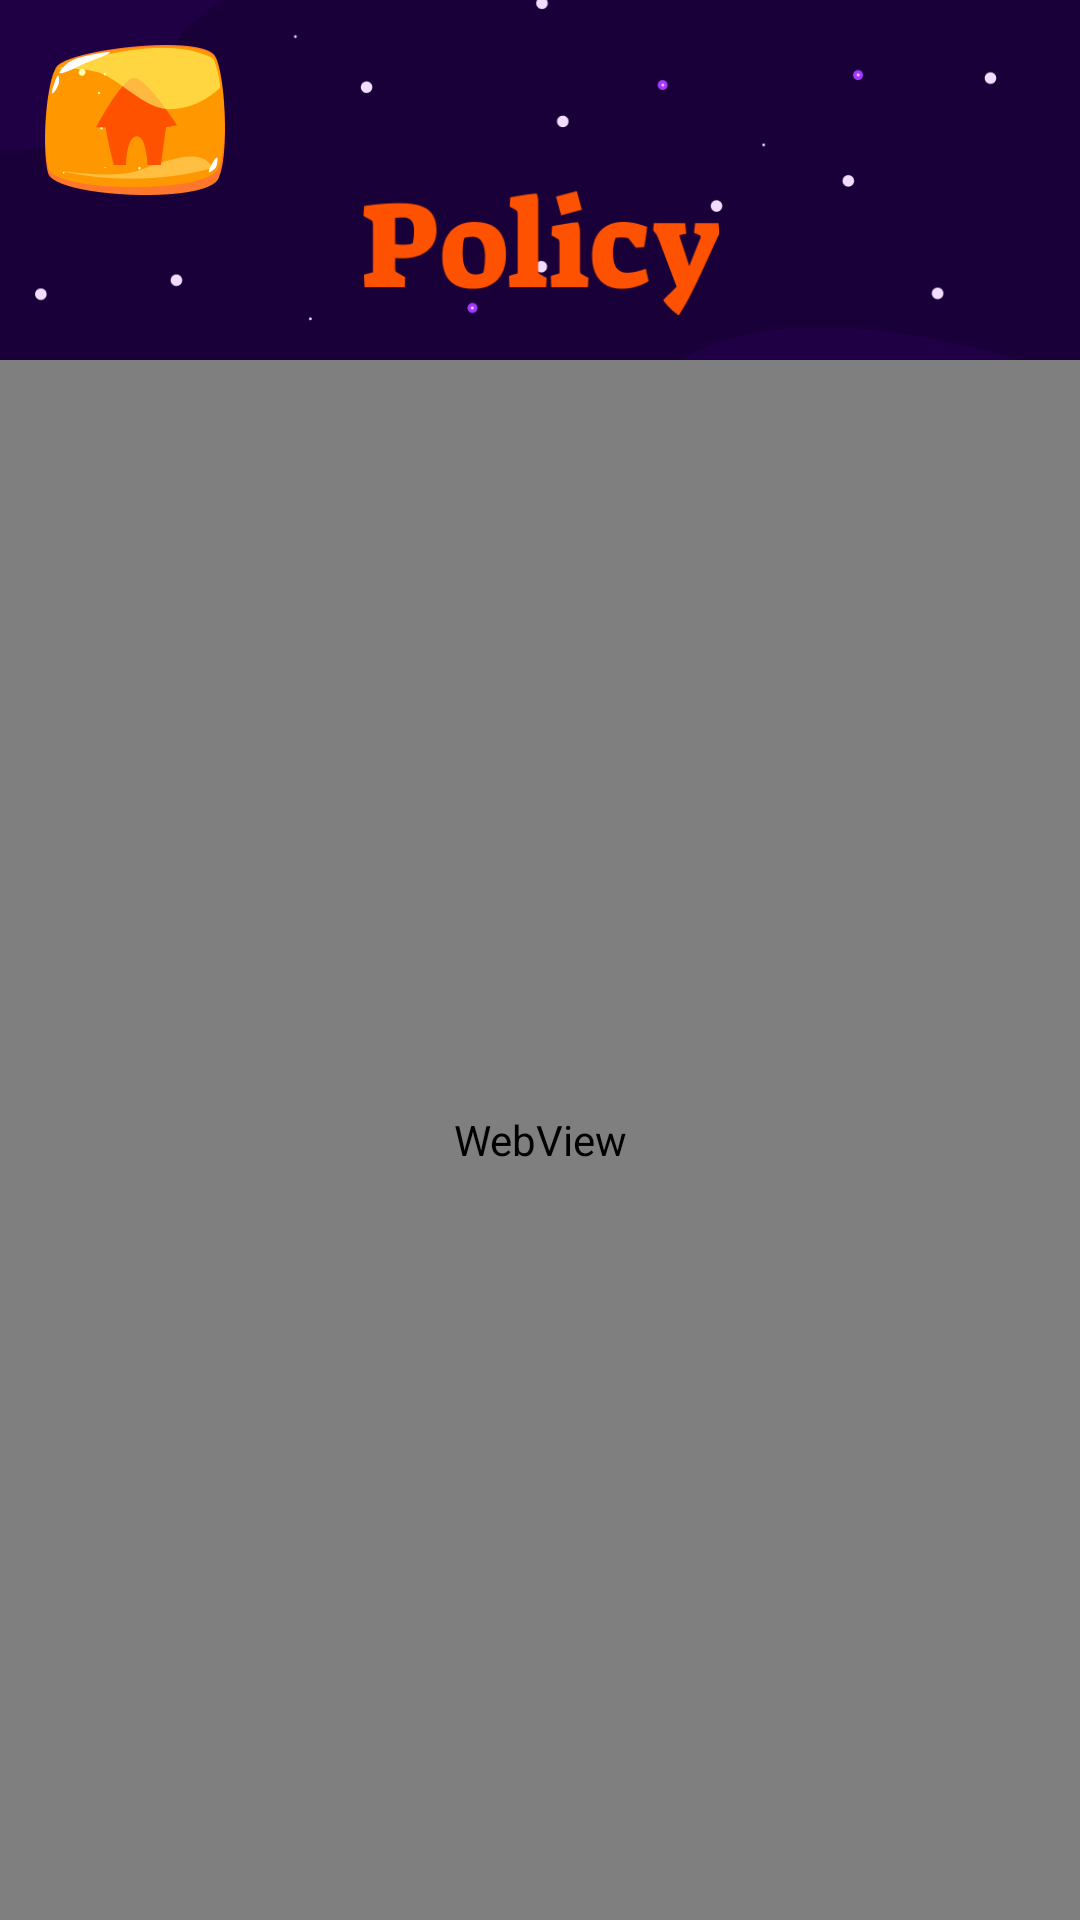

Layout XML and referenced resources for this Android screen:
<!-- AndroidManifest.xml: application theme Theme.BallSorter -->
<!-- res/layout/activity_policy.xml -->
<?xml version="1.0" encoding="utf-8"?>
<androidx.constraintlayout.widget.ConstraintLayout xmlns:android="http://schemas.android.com/apk/res/android"
    xmlns:app="http://schemas.android.com/apk/res-auto"
    xmlns:tools="http://schemas.android.com/tools"
    android:layout_width="match_parent"
    android:layout_height="match_parent"
    tools:context=".policy">

    <ImageView
        android:id="@+id/imageView"
        android:layout_width="match_parent"
        android:layout_height="match_parent"
        android:scaleType="centerCrop"
        android:src="@drawable/back_main__settings__policy"
        app:layout_constraintEnd_toEndOf="parent"
        app:layout_constraintStart_toStartOf="parent"
        app:layout_constraintTop_toTopOf="parent" />

    <ImageButton
        android:id="@+id/imageButton"
        android:layout_width="60dp"
        android:layout_height="50dp"
        android:layout_marginStart="15dp"
        android:layout_marginTop="15dp"
        android:onClick="home"
        android:background="@drawable/home_sel"
        app:layout_constraintStart_toStartOf="parent"
        app:layout_constraintTop_toTopOf="parent" />

    <ImageView
        android:layout_width="119dp"
        android:layout_height="52dp"
        android:layout_marginTop="43dp"
        android:src="@drawable/policy_title"
        app:layout_constraintEnd_toEndOf="parent"
        app:layout_constraintStart_toStartOf="parent"
        app:layout_constraintTop_toTopOf="@+id/imageButton" />

    <WebView
        android:id="@+id/policy"
        android:layout_width="match_parent"
        android:layout_height="match_parent"
        app:layout_constraintBottom_toBottomOf="parent"
        app:layout_constraintEnd_toEndOf="parent"
        app:layout_constraintStart_toStartOf="parent"
        app:layout_constraintTop_toTopOf="parent"
        android:layout_marginTop="120dp"/>

</androidx.constraintlayout.widget.ConstraintLayout>
<!-- resources referenced by this layout -->
<resources>
  <!-- drawable back_main__settings__policy: png bitmap (drawable, 56061 bytes) -->
  <!-- drawable home_sel (drawable) -->
  <?xml version="1.0" encoding="utf-8"?>
  <selector xmlns:android="http://schemas.android.com/apk/res/android">
   <item android:state_pressed="true" android:drawable="@drawable/home_pressed"/>
      <item android:state_pressed="false" android:drawable="@drawable/home"/>
  
  </selector>
  <!-- drawable policy_title: png bitmap (drawable, 5547 bytes) -->
  <style name="Theme.BallSorter" parent="Base.Theme.BallSorter" />
  <!-- drawable home_pressed: png bitmap (drawable, 15986 bytes) -->
  <!-- drawable home: png bitmap (drawable, 15763 bytes) -->
  <style name="Base.Theme.BallSorter" parent="Theme.Material3.DayNight.NoActionBar">
          
          
      </style>
</resources>
